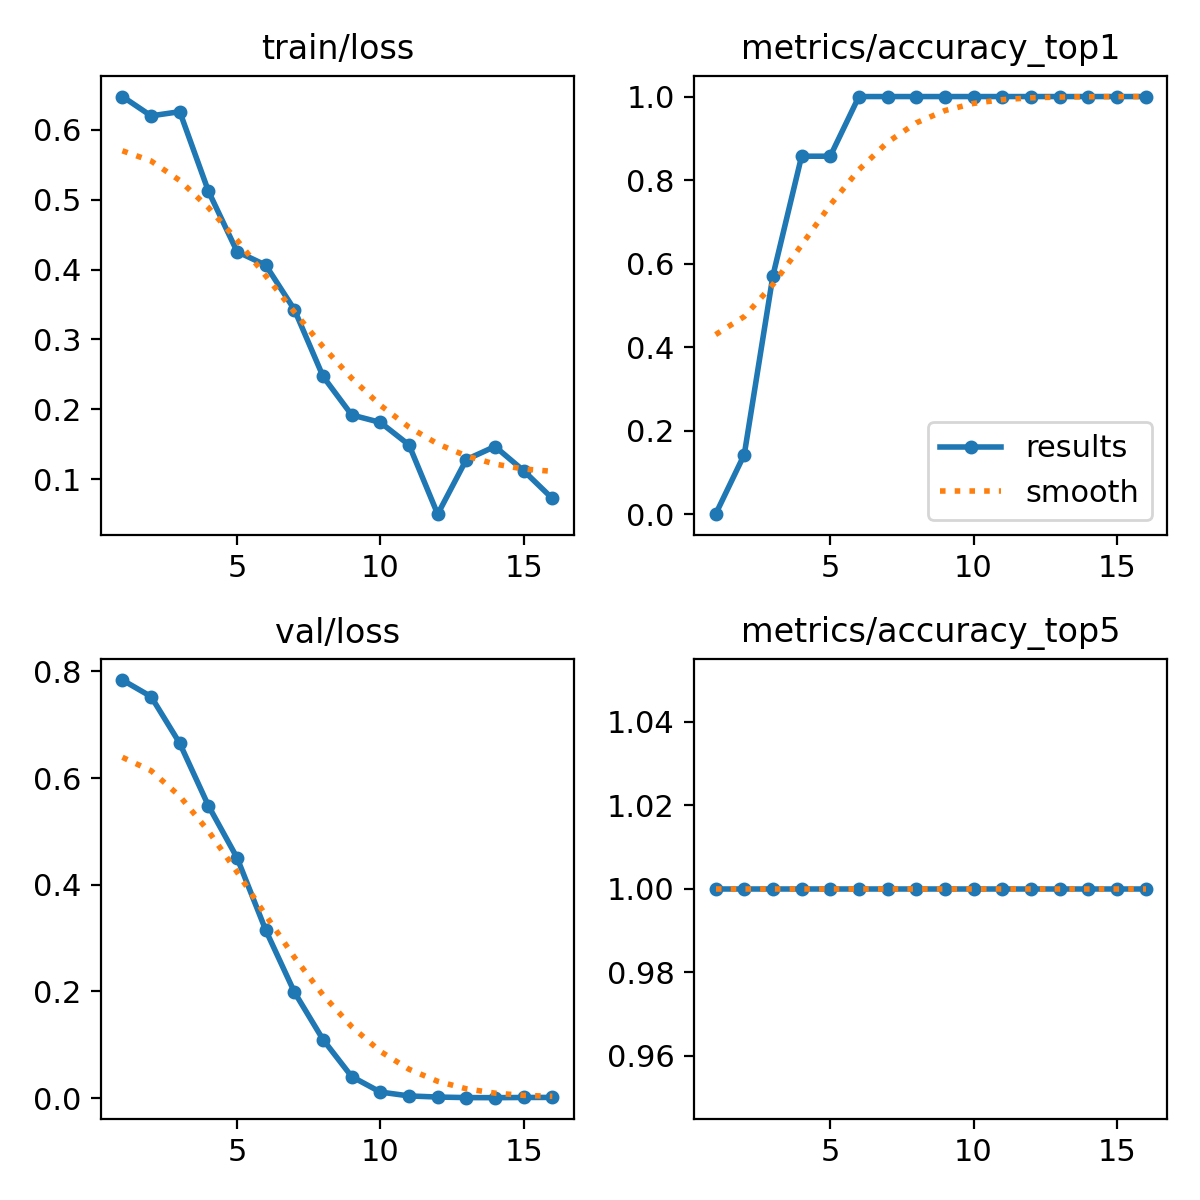

The file beside this chart, header and first rows:
epoch, time, train/loss, metrics/accuracy_top1, metrics/accuracy_top5, val/loss, lr/pg0, lr/pg1, lr/pg2
1, 8.404, 0.6479, 0, 1, 0.7837, 5.001e-05, 5.001e-05, 5.001e-05
2, 33.81, 0.6202, 0.1429, 1, 0.7527, 0.0001144, 0.0001144, 0.0001144
3, 41.03, 0.6262, 0.5714, 1, 0.6651, 0.0001761, 0.0001761, 0.0001761
4, 48.17, 0.5124, 0.8571, 1, 0.548, 0.0002352, 0.0002352, 0.0002352
5, 55.65, 0.4259, 0.8571, 1, 0.4504, 0.0002916, 0.0002916, 0.0002916
6, 62.77, 0.4064, 1, 1, 0.3147, 0.0003455, 0.0003455, 0.0003455
7, 69.8, 0.3428, 1, 1, 0.1987, 0.0003966, 0.0003966, 0.0003966
8, 76.66, 0.247, 1, 1, 0.1095, 0.0004451, 0.0004451, 0.0004451
9, 83.76, 0.1919, 1, 1, 0.0402, 0.000491, 0.000491, 0.000491
10, 90.81, 0.1812, 1, 1, 0.01123, 0.0005343, 0.0005343, 0.0005343
11, 97.84, 0.149, 1, 1, 0.00394, 0.0005749, 0.0005749, 0.0005749
12, 104.9, 0.04981, 1, 1, 0.00186, 0.0006128, 0.0006128, 0.0006128
13, 111.7, 0.128, 1, 1, 0.00083, 0.0006482, 0.0006482, 0.0006482
14, 118.8, 0.1467, 1, 1, 0.00068, 0.0006809, 0.0006809, 0.0006809
15, 126, 0.112, 1, 1, 0.00106, 0.0007109, 0.0007109, 0.0007109
16, 132.9, 0.07235, 1, 1, 0.00116, 0.0007383, 0.0007383, 0.0007383
